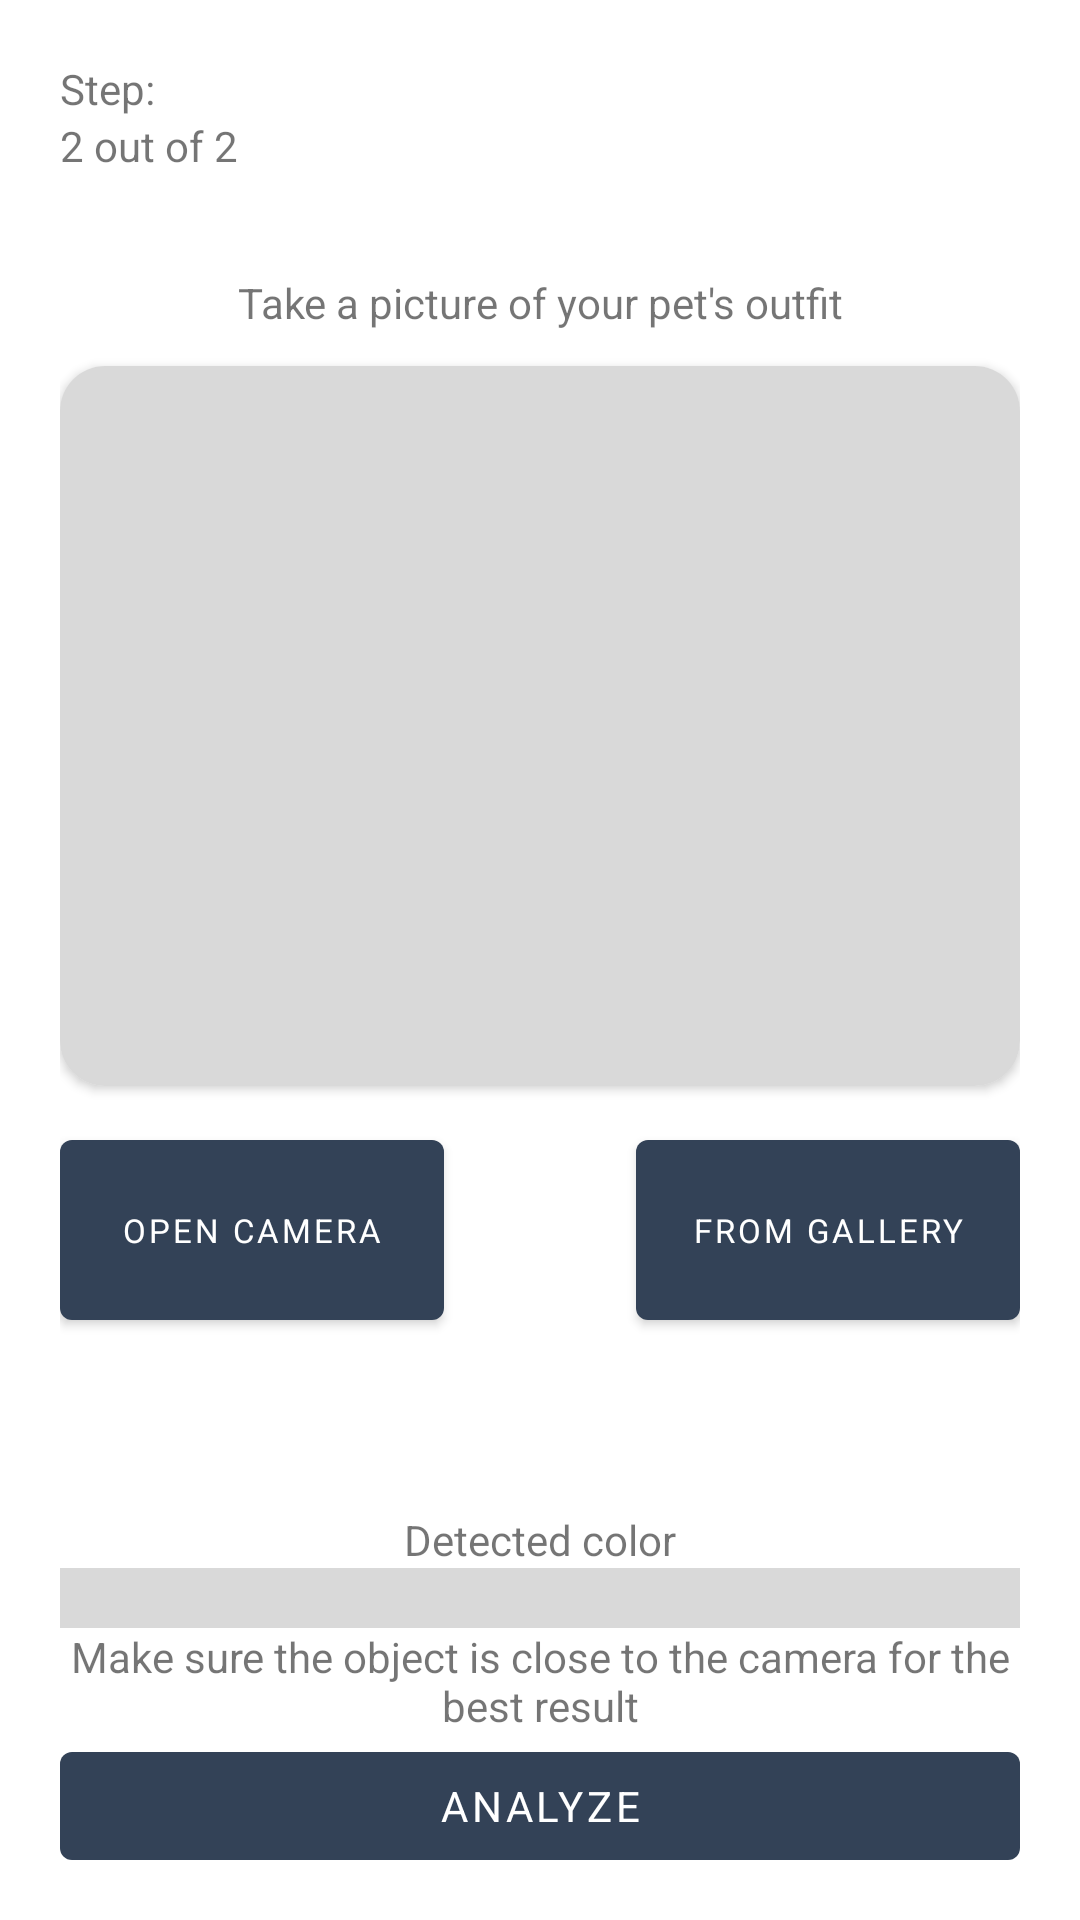

Write the Android layout XML for this screen, with the resource values it uses.
<!-- AndroidManifest.xml: application theme Theme.InstaFashion -->
<!-- res/layout/activity_oa_outfit_pic.xml -->
<?xml version="1.0" encoding="utf-8"?>
<LinearLayout xmlns:android="http://schemas.android.com/apk/res/android"
    xmlns:app="http://schemas.android.com/apk/res-auto"
    xmlns:tools="http://schemas.android.com/tools"
    android:layout_width="match_parent"
    android:layout_height="match_parent"
    tools:context=".OA_pic2"
    android:padding="20dp"
    android:orientation="vertical"
    android:weightSum="100">
    <LinearLayout
        android:layout_width="match_parent"
        android:layout_height="0dp"
        android:layout_weight="10"
        android:orientation="vertical">
        <TextView
            android:layout_width="match_parent"
            android:layout_height="wrap_content"
            android:text="@string/stepTitle"/>
        <TextView
            android:layout_width="match_parent"
            android:layout_height="wrap_content"
            android:text="@string/stepCount22"/>
    </LinearLayout>
    <TextView
        android:layout_width="match_parent"
        android:layout_height="0dp"
        android:text="@string/take_a_picture_of_your_pet_s_outfit"
        android:layout_weight="7"
        android:gravity="center"/>
    <androidx.cardview.widget.CardView
        android:layout_width="match_parent"
        android:layout_height="0dp"
        android:layout_weight="40"
        app:cardCornerRadius="15dp">
        <ImageView
            android:layout_width="match_parent"
            android:layout_height="match_parent"
            android:background="@color/grey"
            android:id="@+id/photo"
            android:scaleType="centerCrop"/>
    </androidx.cardview.widget.CardView>

    <Space
        android:layout_width="match_parent"
        android:layout_height="0dp"
        android:layout_weight="2"/>


    <LinearLayout
        android:layout_width="match_parent"
        android:layout_height="0dp"
        android:weightSum="10"
        android:layout_weight="12">
        <Button
            android:id="@+id/openCamera"
            android:layout_width="0dp"
            android:layout_height="match_parent"
            android:layout_weight="4"
            android:textSize="11sp"
            android:text="@string/open_camera"/>
        <Space
            android:layout_width="0dp"
            android:layout_height="match_parent"
            android:layout_weight="2"/>
        <Button
            android:id="@+id/openGallery"
            android:layout_width="0dp"
            android:layout_height="match_parent"
            android:layout_weight="4"
            android:textSize="11sp"
            android:text="@string/from_gallery"/>
        <Space
            android:layout_width="0dp"
            android:layout_height="match_parent"
            android:layout_weight="1"/>
        
    </LinearLayout>
    <LinearLayout
        android:layout_width="match_parent"
        android:layout_height="0dp"
        android:orientation="vertical"
        android:layout_weight="30"
        android:gravity="bottom">
        <TextView
            android:layout_width="match_parent"
            android:layout_height="wrap_content"
            android:text="@string/detected_color"
            android:gravity="center"/>
        <TextView
            android:id="@+id/colorShow2"
            android:layout_width="match_parent"
            android:layout_height="20dp"
            android:background="@color/grey"/>
        <TextView
            android:layout_width="match_parent"
            android:layout_height="wrap_content"
            android:text="@string/make_sure_the_object_is_close_to_the_camera_for_the_best_result"
            android:gravity="center"/>
        <Button
            android:id="@+id/startAnalysis"
            android:layout_width="match_parent"
            android:layout_height="wrap_content"
            android:text="@string/analyze"/>
    </LinearLayout>
</LinearLayout>
<!-- resources referenced by this layout -->
<resources>
  <color name="grey">#d9d9d9</color>
  <string name="analyze">Analyze</string>
  <string name="detected_color">Detected color</string>
  <string name="from_gallery">From gallery</string>
  <string name="make_sure_the_object_is_close_to_the_camera_for_the_best_result">Make sure the object is close to the camera for the best result</string>
  <string name="open_camera">Open camera</string>
  <string name="stepCount22">2 out of 2</string>
  <string name="stepTitle">Step:</string>
  <string name="take_a_picture_of_your_pet_s_outfit">Take a picture of your pet\'s outfit</string>
  <style name="Theme.InstaFashion" parent="Theme.MaterialComponents.DayNight.DarkActionBar">
          
          <item name="colorPrimary">@color/pal1</item>
          <item name="colorPrimaryVariant">@color/pal2</item>
          <item name="colorOnPrimary">@color/white</item>
          
          <item name="colorSecondary">@color/pal3</item>
          <item name="colorSecondaryVariant">@color/pal4</item>
          <item name="colorOnSecondary">@color/black</item>
          
          <item name="android:statusBarColor" tools:targetApi="l">?attr/colorPrimaryVariant</item>
          
          <item name="fontFamily">@font/montserrat</item>
      </style>
  <color name="pal1">#FF334257</color>
  <color name="pal2">#FF476072</color>
  <color name="white">#FFFFFFFF</color>
  <color name="pal3">#FF548CA8</color>
  <color name="pal4">#FFEEEEEE</color>
  <color name="black">#FF000000</color>
</resources>
